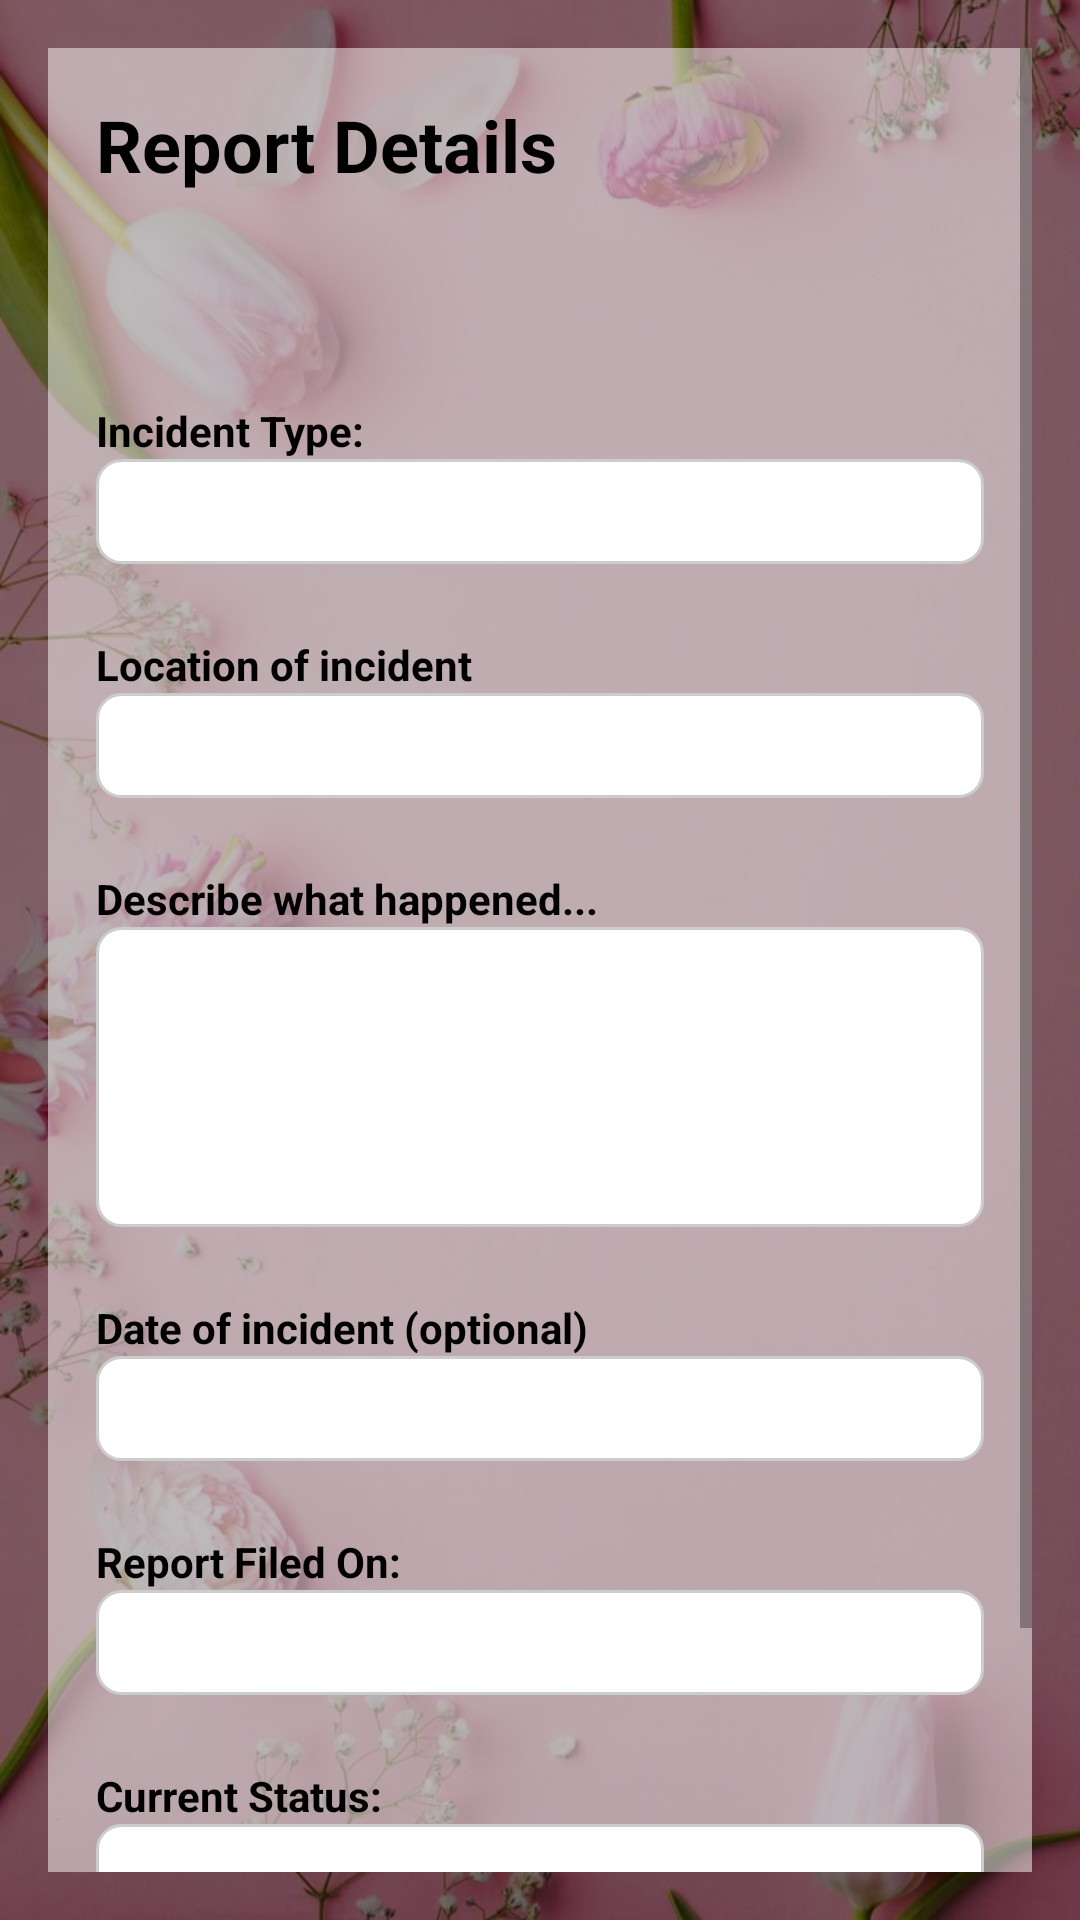

Here is an Android app screen rendered from its layout file. Give the layout XML and the strings, colors and styles it references.
<!-- AndroidManifest.xml: application theme Theme.PROJEEEEEEEEEECT -->
<!-- res/layout/activity_assign_counsellor.xml -->
<?xml version="1.0" encoding="utf-8"?>
<RelativeLayout xmlns:android="http://schemas.android.com/apk/res/android"
    xmlns:tools="http://schemas.android.com/tools"
    android:layout_width="match_parent"
    android:layout_height="match_parent"
    tools:context=".admin.mainbtns.specbtns.AdminReportDetailActivity">

    
    <ImageView
        android:id="@+id/backgroundImage"
        android:layout_width="match_parent"
        android:layout_height="match_parent"
        android:scaleType="centerCrop"
        android:src="@drawable/back"
        android:contentDescription="@string/background_image" />

    
    <View
        android:layout_width="match_parent"
        android:layout_height="match_parent"
        android:background="#80000000" /> 

    <ScrollView
        android:layout_width="match_parent"
        android:layout_height="match_parent"
        android:fillViewport="true"
        android:padding="16dp">

        <LinearLayout
            android:layout_width="match_parent"
            android:layout_height="wrap_content"
            android:orientation="vertical"
            android:background="#80FFFFFF"
            android:padding="16dp">

            
            <TextView
                android:layout_width="wrap_content"
                android:layout_height="wrap_content"
                android:text="Report Details"
                android:textSize="24sp"
                android:textStyle="bold"
                android:textColor="@color/black"
                android:layout_marginBottom="24dp" />

            
            <TextView
                android:id="@+id/tvReportId2"
                android:layout_width="wrap_content"
                android:layout_height="wrap_content"
                android:textSize="16sp"
                android:textColor="@color/black"
                android:textStyle="italic"
                android:layout_marginBottom="16dp"
                tools:text="Report ID: 12345" />

            
            <TextView
                android:layout_width="wrap_content"
                android:layout_height="wrap_content"
                android:text="Incident Type:"
                android:textStyle="bold"
                android:textColor="@color/black"
                android:layout_marginTop="8dp"/>
            <TextView
                android:id="@+id/tvIncidentType2"
                android:layout_width="match_parent"
                android:layout_height="wrap_content"
                android:padding="8dp"
                android:background="@drawable/edit_text_border"
                android:layout_marginBottom="16dp"
                tools:text="Physical Abuse" />

            
            <TextView
                android:layout_width="wrap_content"
                android:layout_height="wrap_content"
                android:text="@string/location_of_incident"
                android:textStyle="bold"
                android:textColor="@color/black"
                android:layout_marginTop="8dp"/>
            <TextView
                android:id="@+id/tvLocation2"
                android:layout_width="match_parent"
                android:layout_height="wrap_content"
                android:padding="8dp"
                android:background="@drawable/edit_text_border"
                android:layout_marginBottom="16dp"
                tools:text="123 Main Street, City Center" />

            
            <TextView
                android:layout_width="wrap_content"
                android:layout_height="wrap_content"
                android:text="@string/describe_what_happened"
                android:textStyle="bold"
                android:textColor="@color/black"
                android:layout_marginTop="8dp"/>
            <TextView
                android:id="@+id/tvDescription2"
                android:layout_width="match_parent"
                android:layout_height="wrap_content"
                android:padding="8dp"
                android:background="@drawable/edit_text_border"
                android:minHeight="100dp"
                android:gravity="top"
                android:layout_marginBottom="16dp"
                tools:text="I was walking home when a man approached me..." />

            
            <TextView
                android:layout_width="wrap_content"
                android:layout_height="wrap_content"
                android:text="@string/date_of_incident_optional"
                android:textStyle="bold"
                android:textColor="@color/black"
                android:layout_marginTop="8dp"/>
            <TextView
                android:id="@+id/tvDateOfIncident2"
                android:layout_width="match_parent"
                android:layout_height="wrap_content"
                android:padding="8dp"
                android:background="@drawable/edit_text_border"
                android:layout_marginBottom="16dp"
                tools:text="2025-05-15" />

            
            <TextView
                android:layout_width="wrap_content"
                android:layout_height="wrap_content"
                android:text="Report Filed On:"
                android:textStyle="bold"
                android:textColor="@color/black"
                android:layout_marginTop="8dp"/>
            <TextView
                android:id="@+id/tvDateReported2"
                android:layout_width="match_parent"
                android:layout_height="wrap_content"
                android:padding="8dp"
                android:background="@drawable/edit_text_border"
                android:layout_marginBottom="16dp"
                tools:text="2025-11-09" />

            
            <TextView
                android:layout_width="wrap_content"
                android:layout_height="wrap_content"
                android:text="Current Status:"
                android:textStyle="bold"
                android:textColor="@color/black"
                android:layout_marginTop="8dp"/>
            <TextView
                android:id="@+id/tvStatus2"
                android:layout_width="match_parent"
                android:layout_height="wrap_content"
                android:padding="8dp"
                android:background="@drawable/edit_text_border"
                android:layout_marginBottom="16dp"
                tools:text="In Progress" />

            
            <Button
                android:id="@+id/btnAssignCounsellor"
                android:layout_width="match_parent"
                android:layout_height="wrap_content"
                android:text="@string/assign_counsellor"
                android:background="@drawable/button_rounded_primary"
                android:textColor="@android:color/black"
                android:layout_marginTop="16dp" />

        </LinearLayout>
    </ScrollView>
</RelativeLayout>
<!-- resources referenced by this layout -->
<resources>
  <color name="black">#FF000000</color>
  <!-- drawable back: jpg bitmap (drawable, 72722 bytes) -->
  <!-- drawable button_rounded_primary (drawable) -->
  <?xml version="1.0" encoding="utf-8"?>
  <shape xmlns:android="http://schemas.android.com/apk/res/android"
      android:shape="rectangle">
  
      <solid android:color="@color/colorPrimary" />
  
      <corners android:radius="10dp" />
  
      <padding
          android:left="10dp"
          android:right="10dp"
          android:top="5dp"
          android:bottom="5dp"/>
  </shape>
  <!-- drawable edit_text_border (drawable) -->
  <?xml version="1.0" encoding="utf-8"?>
      <shape xmlns:android="http://schemas.android.com/apk/res/android">
          <solid android:color="#FFFFFF"/> 
          <stroke android:width="1dp" android:color="#CCCCCC"/> 
          <corners android:radius="8dp"/> 
      </shape>
  <string name="background_image">Background Image</string>
  <string name="date_of_incident_optional">Date of incident (optional)</string>
  <string name="describe_what_happened">Describe what happened...</string>
  <string name="location_of_incident">Location of incident</string>
  <style name="Theme.PROJEEEEEEEEEECT" parent="Base.Theme.PROJEEEEEEEEEECT" />
  <color name="colorPrimary">#E91E63</color>
  <style name="Base.Theme.PROJEEEEEEEEEECT" parent="Theme.AppCompat.Light.NoActionBar">
          <item name="colorPrimary">@color/colorPrimary</item>
          <item name="colorPrimaryDark">@color/colorPrimaryDark</item>
          <item name="colorAccent">@color/colorAccent</item>
          <item name="android:windowBackground">@color/soft_pink_light</item>
          <item name="android:colorBackground">@color/soft_pink</item>
      </style>
  <color name="colorPrimaryDark">#C2185B</color>
  <color name="colorAccent">#FF4081</color>
  <color name="soft_pink_light">#E47EE4</color>
  <color name="soft_pink">#FFF0F5</color>
</resources>
